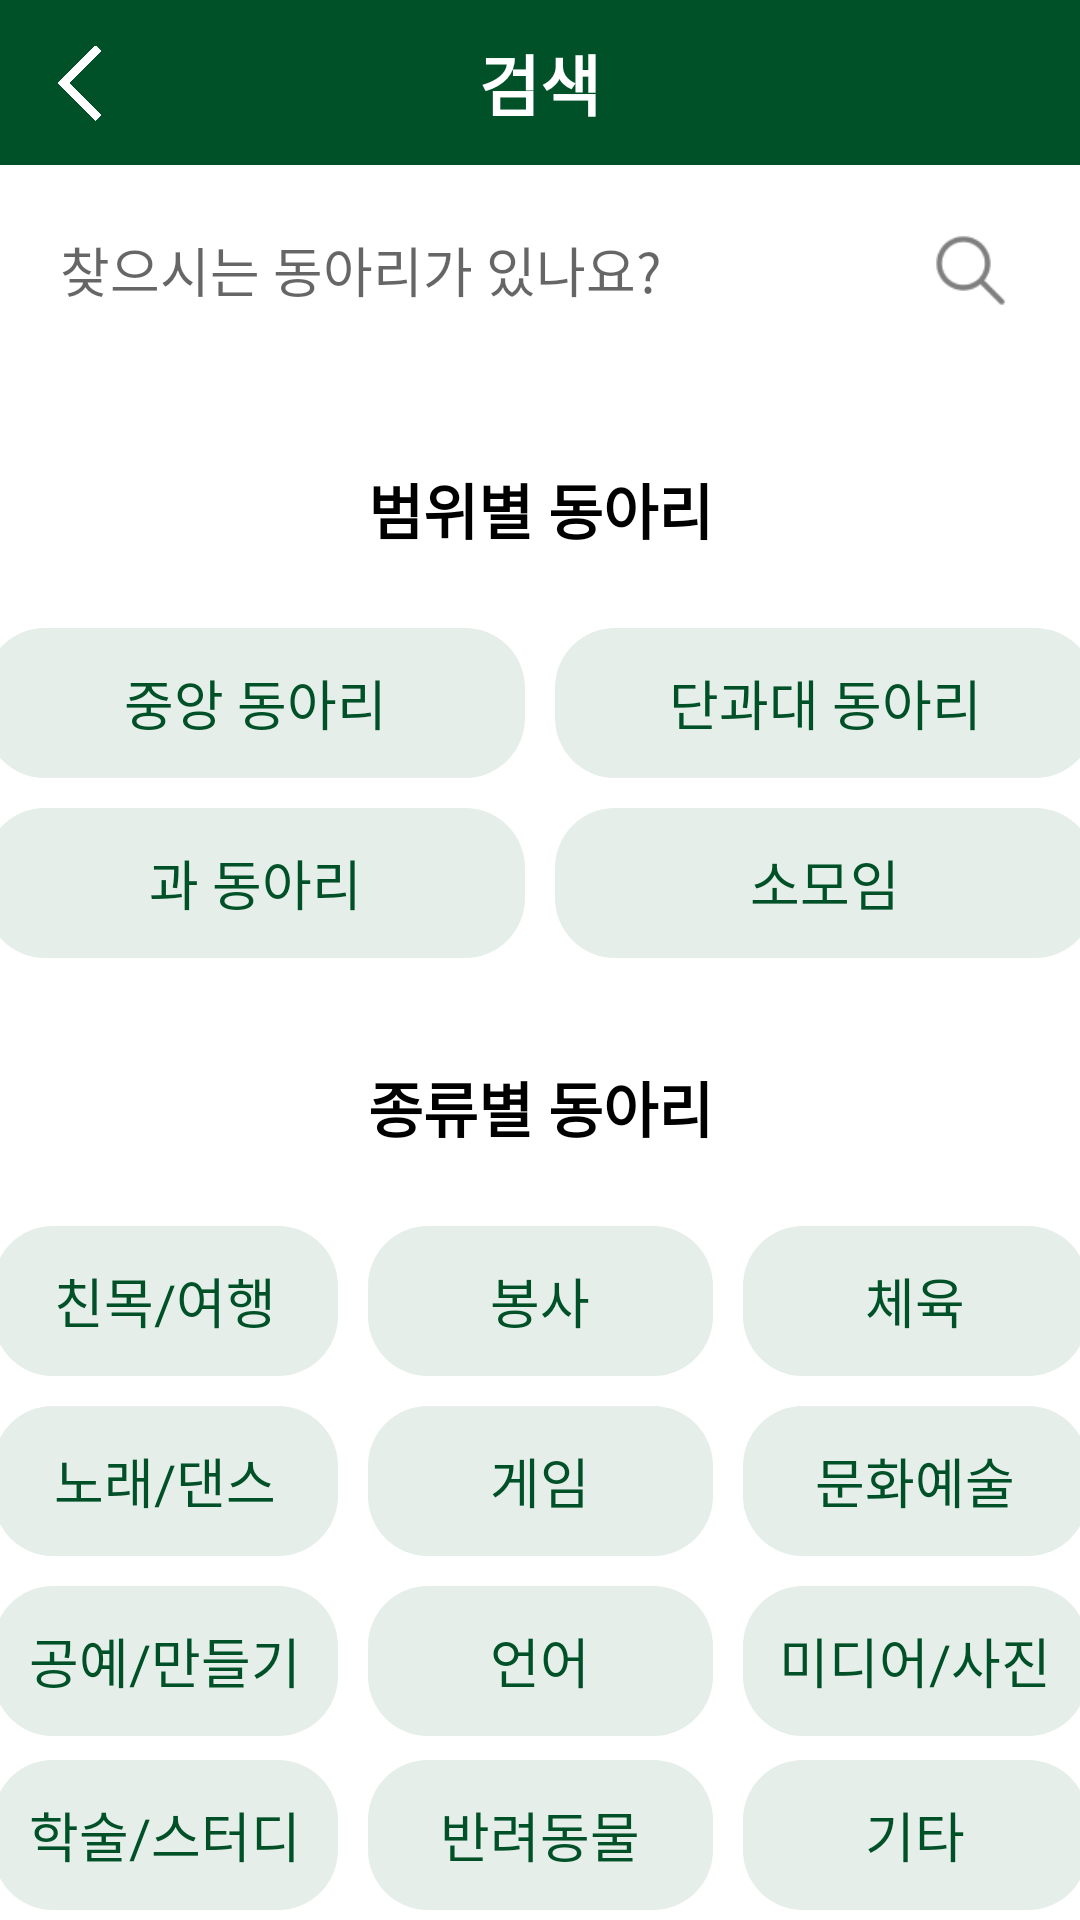

This screen was rendered from an Android layout file. Write that file and the resources it references.
<!-- AndroidManifest.xml: application theme Theme.ClubApplication -->
<!-- res/layout/activity_search.xml -->
<?xml version="1.0" encoding="utf-8"?>
<LinearLayout xmlns:android="http://schemas.android.com/apk/res/android"
    xmlns:app="http://schemas.android.com/apk/res-auto"
    xmlns:tools="http://schemas.android.com/tools"
    android:layout_width="match_parent"
    android:layout_height="match_parent"
    android:orientation="vertical"
    tools:context=".SearchActivity">

    <androidx.constraintlayout.widget.ConstraintLayout
        android:layout_width="match_parent"
        android:layout_height="55dp"
        android:background="@color/green">

        <ImageView
            android:id="@+id/backImage"
            android:layout_width="25dp"
            android:layout_height="40dp"
            android:layout_marginStart="14dp"
            app:layout_constraintBottom_toBottomOf="parent"
            app:layout_constraintStart_toStartOf="parent"
            app:layout_constraintTop_toTopOf="parent"
            app:srcCompat="@drawable/backward" />

        <TextView
            android:layout_width="wrap_content"
            android:layout_height="wrap_content"
            android:layout_weight="10"
            android:gravity="center"
            android:text="검색"
            android:textColor="#FFFFFF"
            android:textSize="22sp"
            android:textStyle="bold"
            app:layout_constraintBottom_toBottomOf="parent"
            app:layout_constraintEnd_toEndOf="parent"
            app:layout_constraintHorizontal_bias="0.5"
            app:layout_constraintStart_toStartOf="parent"
            app:layout_constraintTop_toTopOf="parent"
            app:layout_constraintVertical_bias="0.5" />

    </androidx.constraintlayout.widget.ConstraintLayout>

    <androidx.constraintlayout.widget.ConstraintLayout
        android:layout_width="match_parent"
        android:layout_height="wrap_content"
        android:layout_marginTop="10dp"
        android:layout_marginBottom="10dp">

        <EditText
            android:id="@+id/searchEdit"
            android:layout_width="match_parent"
            android:layout_height="50dp"
            android:layout_marginHorizontal="10dp"
            android:background="@drawable/boundlimit_background"
            android:ems="10"
            android:hint="찾으시는 동아리가 있나요?"
            android:inputType="textPersonName"
            android:paddingHorizontal="10dp"
            app:layout_constraintBottom_toBottomOf="parent"
            app:layout_constraintEnd_toEndOf="parent"
            app:layout_constraintStart_toStartOf="parent"
            app:layout_constraintTop_toTopOf="parent" />

        <ImageView
            android:id="@+id/searchBtn"
            android:layout_width="27dp"
            android:layout_height="27dp"
            android:layout_marginEnd="23dp"
            app:layout_constraintBottom_toBottomOf="parent"
            app:layout_constraintEnd_toEndOf="parent"
            app:layout_constraintTop_toTopOf="parent"
            app:srcCompat="@drawable/searchbtn" />
    </androidx.constraintlayout.widget.ConstraintLayout>

    <TextView
        android:layout_width="match_parent"
        android:layout_height="wrap_content"
        android:layout_marginTop="20dp"
        android:layout_marginBottom="10dp"
        android:gravity="center"
        android:paddingVertical="10dp"
        android:text="범위별 동아리"
        android:textColor="@color/black"
        android:textSize="20sp"
        android:textStyle="bold" />

    <LinearLayout
        android:layout_width="match_parent"
        android:layout_height="wrap_content"
        android:gravity="center"
        android:orientation="horizontal">

        <TextView
            android:id="@+id/centralClubText"
            android:layout_width="180dp"
            android:layout_height="50dp"
            android:layout_margin="5dp"
            android:background="@drawable/yellow_green_background"
            android:gravity="center"
            android:text="중앙 동아리"
            android:textColor="@color/green"
            android:textSize="18sp" />

        <TextView
            android:id="@+id/collegeClubText"
            android:layout_width="180dp"
            android:layout_height="50dp"
            android:layout_margin="5dp"
            android:background="@drawable/yellow_green_background"
            android:gravity="center"
            android:text="단과대 동아리"
            android:textColor="@color/green"
            android:textSize="18sp" />
    </LinearLayout>

    <LinearLayout
        android:layout_width="match_parent"
        android:layout_height="wrap_content"
        android:gravity="center"
        android:orientation="horizontal">

        <TextView
            android:id="@+id/majorClubText"
            android:layout_width="180dp"
            android:layout_height="50dp"
            android:layout_margin="5dp"
            android:background="@drawable/yellow_green_background"
            android:gravity="center"
            android:text="과 동아리"
            android:textColor="@color/green"
            android:textSize="18sp" />

        <TextView
            android:id="@+id/smallClubText"
            android:layout_width="180dp"
            android:layout_height="50dp"
            android:layout_margin="5dp"
            android:background="@drawable/yellow_green_background"
            android:gravity="center"
            android:text="소모임"
            android:textColor="@color/green"
            android:textSize="18sp" />
    </LinearLayout>

    <TextView
        android:layout_width="match_parent"
        android:layout_height="wrap_content"
        android:layout_marginTop="20dp"
        android:layout_marginBottom="10dp"
        android:gravity="center"
        android:paddingVertical="10dp"
        android:text="종류별 동아리"
        android:textColor="@color/black"
        android:textSize="20sp"
        android:textStyle="bold" />

    <LinearLayout
        android:layout_width="match_parent"
        android:layout_height="wrap_content"
        android:gravity="center"
        android:orientation="horizontal">

        <TextView
            android:id="@+id/friendshipText"
            android:layout_width="115dp"
            android:layout_height="50dp"
            android:layout_margin="5dp"
            android:background="@drawable/yellow_green_background"
            android:gravity="center"
            android:text="친목/여행"
            android:textColor="@color/green"
            android:textSize="18sp" />

        <TextView
            android:id="@+id/serviceText"
            android:layout_width="115dp"
            android:layout_height="50dp"
            android:layout_margin="5dp"
            android:background="@drawable/yellow_green_background"
            android:gravity="center"
            android:text="봉사"
            android:textColor="@color/green"
            android:textSize="18sp" />

        <TextView
            android:id="@+id/physicalText"
            android:layout_width="115dp"
            android:layout_height="50dp"
            android:layout_margin="5dp"
            android:background="@drawable/yellow_green_background"
            android:gravity="center"
            android:text="체육"
            android:textColor="@color/green"
            android:textSize="18sp" />
    </LinearLayout>

    <LinearLayout
        android:layout_width="match_parent"
        android:layout_height="wrap_content"
        android:gravity="center"
        android:orientation="horizontal">

        <TextView
            android:id="@+id/musicText"
            android:layout_width="115dp"
            android:layout_height="50dp"
            android:layout_margin="5dp"
            android:background="@drawable/yellow_green_background"
            android:gravity="center"
            android:text="노래/댄스"
            android:textColor="@color/green"
            android:textSize="18sp" />

        <TextView
            android:id="@+id/gameText"
            android:layout_width="115dp"
            android:layout_height="50dp"
            android:layout_margin="5dp"
            android:background="@drawable/yellow_green_background"
            android:gravity="center"
            android:text="게임"
            android:textColor="@color/green"
            android:textSize="18sp" />

        <TextView
            android:id="@+id/artText"
            android:layout_width="115dp"
            android:layout_height="50dp"
            android:layout_margin="5dp"
            android:background="@drawable/yellow_green_background"
            android:gravity="center"
            android:text="문화예술"
            android:textColor="@color/green"
            android:textSize="18sp" />
    </LinearLayout>

    <LinearLayout
        android:layout_width="match_parent"
        android:layout_height="wrap_content"
        android:gravity="center"
        android:orientation="horizontal">

        <TextView
            android:id="@+id/craftText"
            android:layout_width="115dp"
            android:layout_height="50dp"
            android:layout_margin="5dp"
            android:background="@drawable/yellow_green_background"
            android:gravity="center"
            android:text="공예/만들기"
            android:textColor="@color/green"
            android:textSize="18sp" />

        <TextView
            android:id="@+id/languageText"
            android:layout_width="115dp"
            android:layout_height="50dp"
            android:layout_margin="5dp"
            android:background="@drawable/yellow_green_background"
            android:gravity="center"
            android:text="언어"
            android:textColor="@color/green"
            android:textSize="18sp" />

        <TextView
            android:id="@+id/mediaText"
            android:layout_width="115dp"
            android:layout_height="50dp"
            android:layout_margin="5dp"
            android:background="@drawable/yellow_green_background"
            android:gravity="center"
            android:text="미디어/사진"
            android:textColor="@color/green"
            android:textSize="18sp" />
    </LinearLayout>

    <LinearLayout
        android:layout_width="match_parent"
        android:layout_height="wrap_content"
        android:gravity="center"
        android:orientation="horizontal">

        <TextView
            android:id="@+id/studyText"
            android:layout_width="115dp"
            android:layout_height="50dp"
            android:layout_margin="5dp"
            android:background="@drawable/yellow_green_background"
            android:gravity="center"
            android:text="학술/스터디"
            android:textColor="@color/green"
            android:textSize="18sp" />

        <TextView
            android:id="@+id/animalText"
            android:layout_width="115dp"
            android:layout_height="50dp"
            android:layout_margin="5dp"
            android:background="@drawable/yellow_green_background"
            android:gravity="center"
            android:text="반려동물"
            android:textColor="@color/green"
            android:textSize="18sp" />

        <TextView
            android:id="@+id/etcText"
            android:layout_width="115dp"
            android:layout_height="50dp"
            android:layout_margin="5dp"
            android:background="@drawable/yellow_green_background"
            android:gravity="center"
            android:text="기타"
            android:textColor="@color/green"
            android:textSize="18sp" />
    </LinearLayout>

</LinearLayout>
<!-- resources referenced by this layout -->
<resources>
  <color name="black">#FF000000</color>
  <color name="green">#005128</color>
  <!-- drawable backward: png bitmap (drawable-v24, 5651 bytes) -->
  <!-- drawable searchbtn: png bitmap (drawable-v24, 1452 bytes) -->
  <!-- drawable yellow_green_background (drawable) -->
  <?xml version="1.0" encoding="utf-8"?>
  <shape xmlns:android="http://schemas.android.com/apk/res/android">
      <corners android:radius="20dp"/>
      <solid android:color="@color/more_yellow_green"/>
  </shape>
  <style name="Theme.ClubApplication" parent="Theme.MaterialComponents.DayNight.DarkActionBar">
          
          <item name="colorPrimary">@color/purple_500</item>
          <item name="colorPrimaryVariant">@color/purple_700</item>
          <item name="colorOnPrimary">@color/white</item>
          
          <item name="colorSecondary">@color/teal_200</item>
          <item name="colorSecondaryVariant">@color/teal_700</item>
          <item name="colorOnSecondary">@color/black</item>
          
          <item name="android:statusBarColor">?attr/colorPrimaryVariant</item>
          
  
          <item name="windowNoTitle">true</item>
          <item name="android:windowFullscreen">true</item>
      </style>
  <color name="more_yellow_green">#E5EEE9</color>
  <color name="purple_500">#FF6200EE</color>
  <color name="purple_700">#FF3700B3</color>
  <color name="white">#FFFFFFFF</color>
  <color name="teal_200">#FF03DAC5</color>
  <color name="teal_700">#FF018786</color>
</resources>
